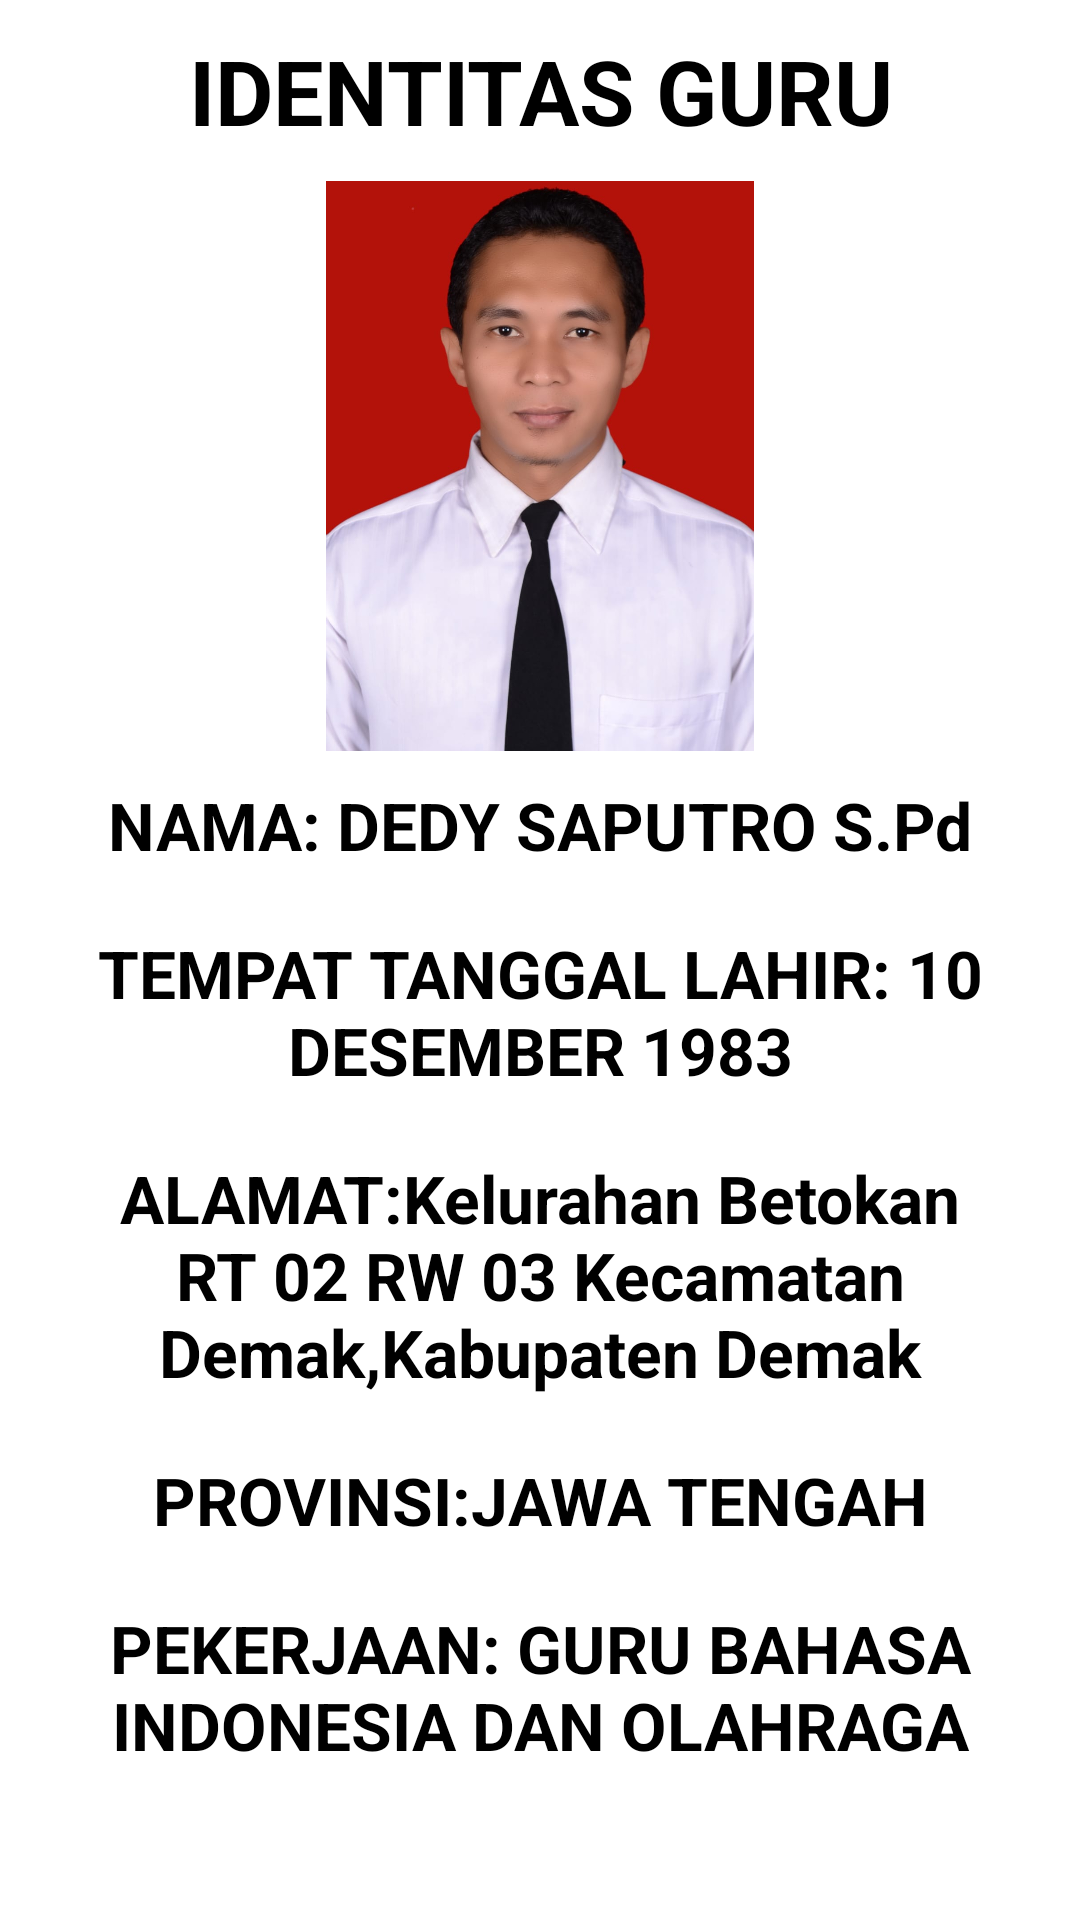

Android layout source for this screen:
<!-- AndroidManifest.xml: application theme Theme.Profilguruu -->
<!-- res/layout/activity_main2.xml -->
<?xml version="1.0" encoding="utf-8"?>
<LinearLayout xmlns:android="http://schemas.android.com/apk/res/android"
    xmlns:app="http://schemas.android.com/apk/res-auto"
    xmlns:tools="http://schemas.android.com/tools"
    android:layout_width="match_parent"
    android:layout_height="match_parent"
    android:orientation="vertical"
    android:background="@drawable/background1"
    tools:context=".MainActivity2">

    <TextView
        android:layout_margin="10dp"
        android:layout_width="match_parent"
        android:layout_height="wrap_content"
        android:text="IDENTITAS GURU"
        android:gravity="center_horizontal"
        android:textColor="#000"
        android:textSize="30sp"
        android:textStyle="bold"/>

    <ImageView
        android:layout_width="wrap_content"
        android:layout_height="190dp"
        app:srcCompat="@drawable/foto3" />

    <TextView
        android:layout_margin="10dp"
        android:layout_width="match_parent"
        android:layout_height="wrap_content"
        android:text="NAMA: DEDY SAPUTRO S.Pd"
        android:gravity="center_horizontal"
        android:textColor="#000"
        android:textSize="22sp"
        android:textStyle="bold"/>

    <TextView
        android:layout_margin="10dp"
        android:layout_width="match_parent"
        android:layout_height="wrap_content"
        android:text="TEMPAT TANGGAL LAHIR: 10 DESEMBER 1983"
        android:gravity="center_horizontal"
        android:textColor="#000"
        android:textSize="22sp"
        android:textStyle="bold" />

    <TextView
        android:layout_margin="10dp"
        android:layout_width="match_parent"
        android:layout_height="wrap_content"
        android:text="ALAMAT:Kelurahan Betokan RT 02 RW 03 Kecamatan Demak,Kabupaten Demak"
        android:gravity="center_horizontal"
        android:textColor="#000"
        android:textSize="22sp"
        android:textStyle="bold"/>


    <TextView
        android:layout_margin="10sp"
        android:layout_width="match_parent"
        android:layout_height="wrap_content"
        android:text="PROVINSI:JAWA TENGAH"
        android:gravity="center_horizontal"
        android:textColor="#000"
        android:textSize="22sp"
        android:textStyle="bold"/>

    <TextView
        android:layout_margin="10sp"
        android:layout_width="match_parent"
        android:layout_height="wrap_content"
        android:text="PEKERJAAN: GURU BAHASA INDONESIA DAN OLAHRAGA"
        android:gravity="center_horizontal"
        android:textColor="#000"
        android:textSize="22sp"
        android:textStyle="bold"/>


</LinearLayout>
<!-- resources referenced by this layout -->
<resources>
  <!-- drawable foto3: jpeg bitmap (drawable-v24, 50331 bytes) -->
  <style name="Theme.Profilguruu" parent="Theme.MaterialComponents.DayNight.DarkActionBar">
          
          <item name="colorPrimary">@color/purple_500</item>
          <item name="colorPrimaryVariant">@color/purple_700</item>
          <item name="colorOnPrimary">@color/white</item>
          
          <item name="colorSecondary">@color/teal_200</item>
          <item name="colorSecondaryVariant">@color/teal_700</item>
          <item name="colorOnSecondary">@color/black</item>
          
          <item name="android:statusBarColor" tools:targetApi="l">?attr/colorPrimaryVariant</item>
          
      </style>
  <!-- not gathered from this repository: default colours our renderer supplied (Android Studio template values) -->
  <color name="purple_500">#FF6200EE</color>
  <color name="purple_700">#FF3700B3</color>
  <color name="teal_200">#FF03DAC5</color>
  <color name="teal_700">#FF018786</color>
  <color name="black">#FF000000</color>
  <color name="white">#FFFFFFFF</color>
</resources>
